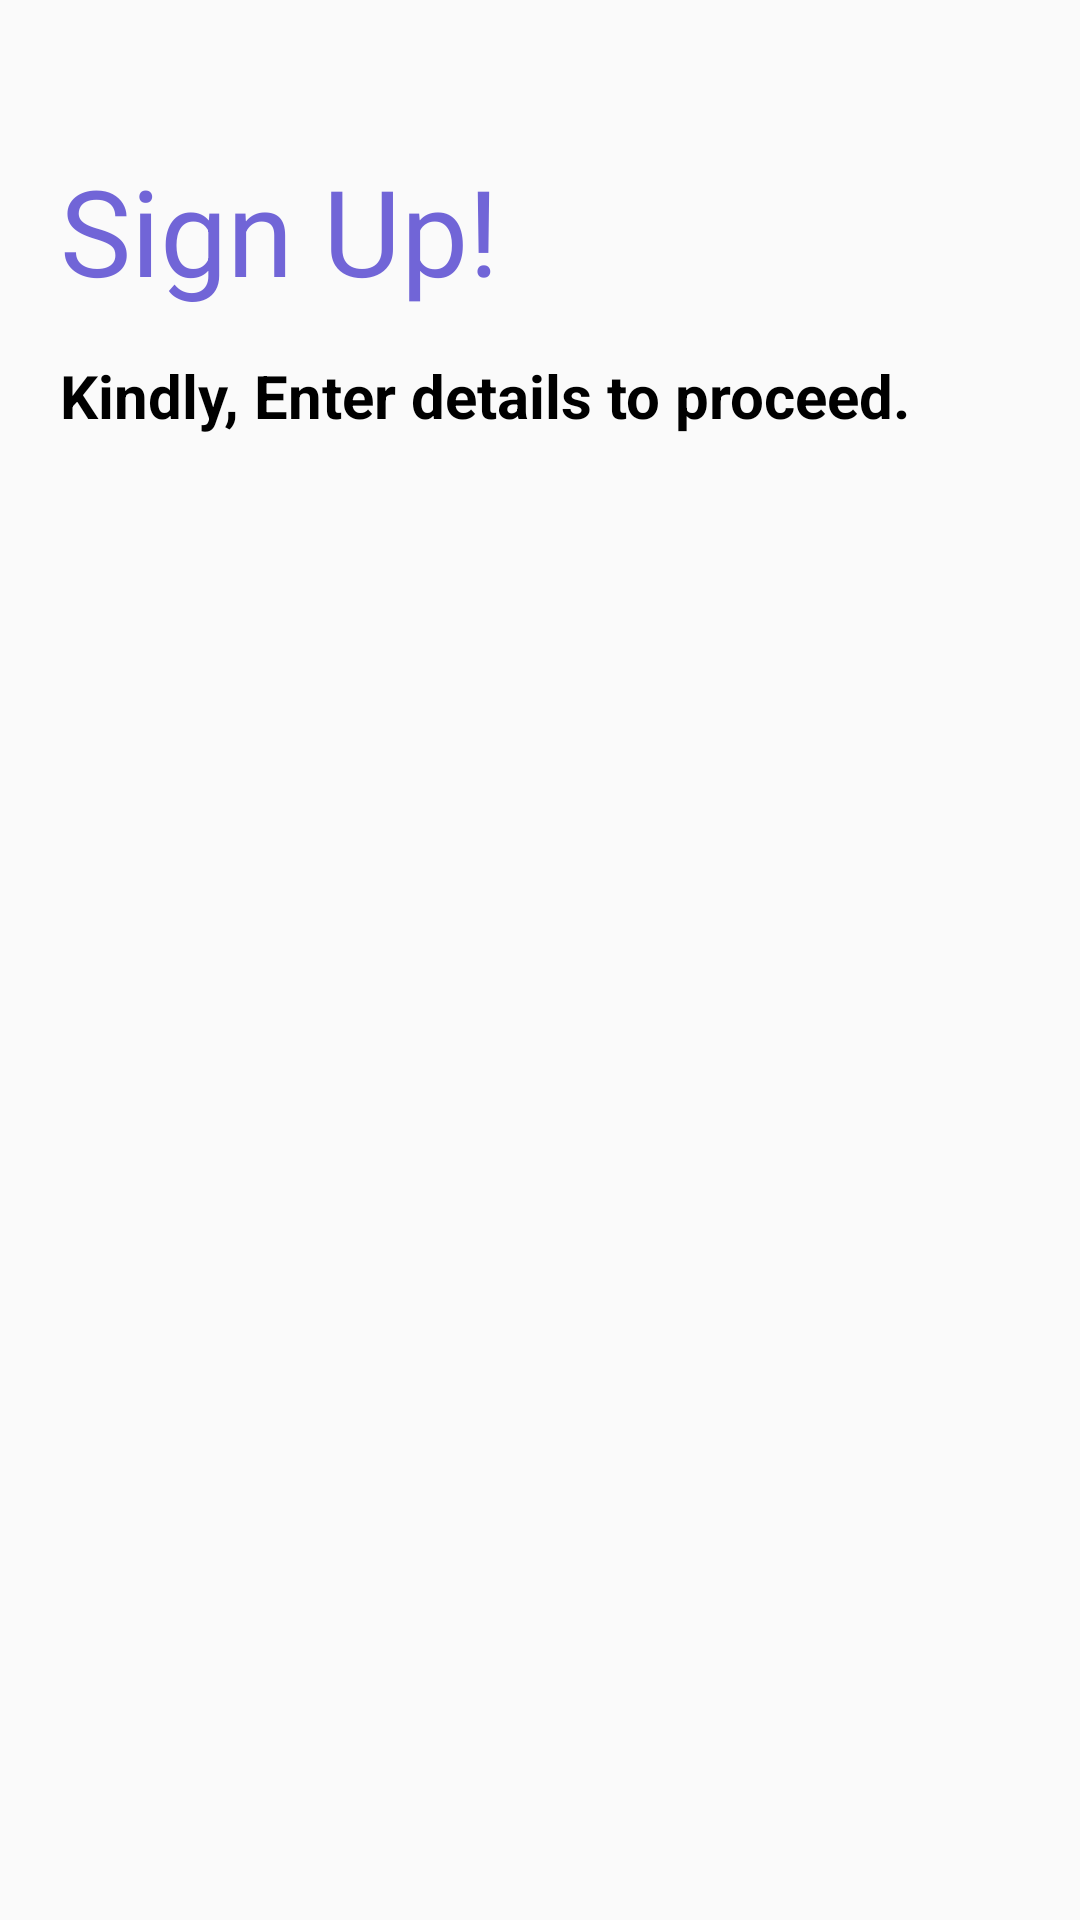

Write the Android layout XML for this screen, with the resource values it uses.
<!-- AndroidManifest.xml: application theme Theme.HealthRecommender -->
<!-- res/layout/activity_patient_sign_up.xml -->
<?xml version="1.0" encoding="utf-8"?>
<RelativeLayout xmlns:android="http://schemas.android.com/apk/res/android"
    xmlns:app="http://schemas.android.com/apk/res-auto"
    xmlns:tools="http://schemas.android.com/tools"
    android:layout_width="match_parent"
    android:layout_height="match_parent"
    tools:context=".PatientSignUp">

    <TextView
        android:layout_width="wrap_content"
        android:layout_height="wrap_content"
        android:id="@+id/signup"
        android:text="Sign Up!"
        android:textColor="@color/purple_200"
        android:textSize="40sp"
        android:layout_alignParentStart="true"
        android:textStyle="bold"
        android:fontFamily="sans-serif-thin"
        android:layout_marginTop="50dp"
        android:layout_marginStart="20dp"

        tools:ignore="HardcodedText" />

    <TextView
        android:id="@+id/tv"
        android:layout_width="match_parent"
        android:layout_height="wrap_content"
        android:layout_below="@id/signup"
        android:layout_marginStart="20dp"
        android:layout_marginTop="15dp"
        android:fontFamily="sans-serif"
        android:text="Kindly, Enter details to proceed."
        android:textColor="@color/black"
        android:textSize="20sp"
        android:textStyle="bold"
        tools:ignore="HardcodedText" />

</RelativeLayout>
<!-- resources referenced by this layout -->
<resources>
  <color name="black">#FF000000</color>
  <color name="purple_200">#7165D7</color>
  <style name="Theme.HealthRecommender" parent="Theme.AppCompat.Light.NoActionBar">
          
          <item name="colorPrimary">#7C4DFF</item>
          <item name="colorPrimaryDark">@color/purple_700</item>
          <item name="colorAccent">@color/teal_200</item>
          
      </style>
  <color name="purple_700">#FF3700B3</color>
  <color name="teal_200">#FF03DAC5</color>
</resources>
